Run: headless pygame with SDL's dummy video driver; simulated clock (each Clock.tick advances the game by its frame time, no real sleeping); random seed 0; keys injected as events and as key.get_pressed() state; no mouse input.
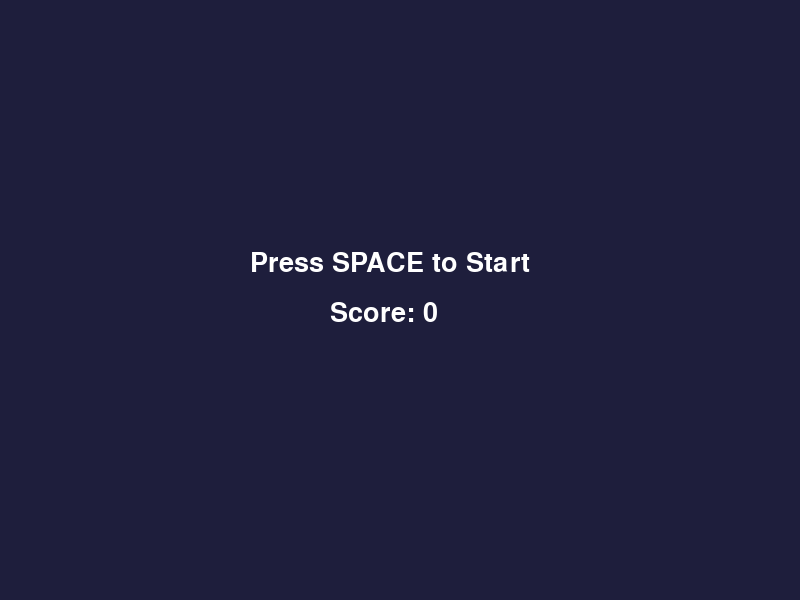
Frame 1 of 4 · flips 1–60 · no input
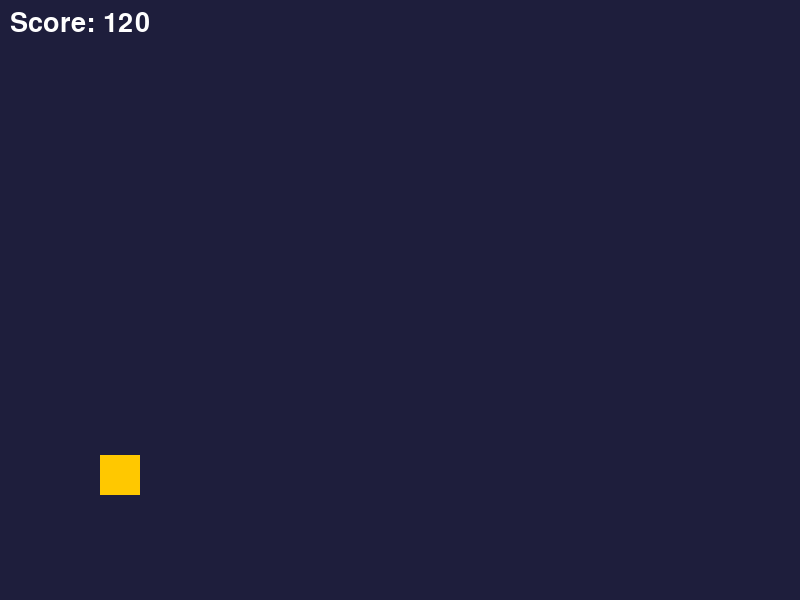
Frame 2 of 4 · flips 61–180 · tapped SPACE, RETURN · held RIGHT (→), D
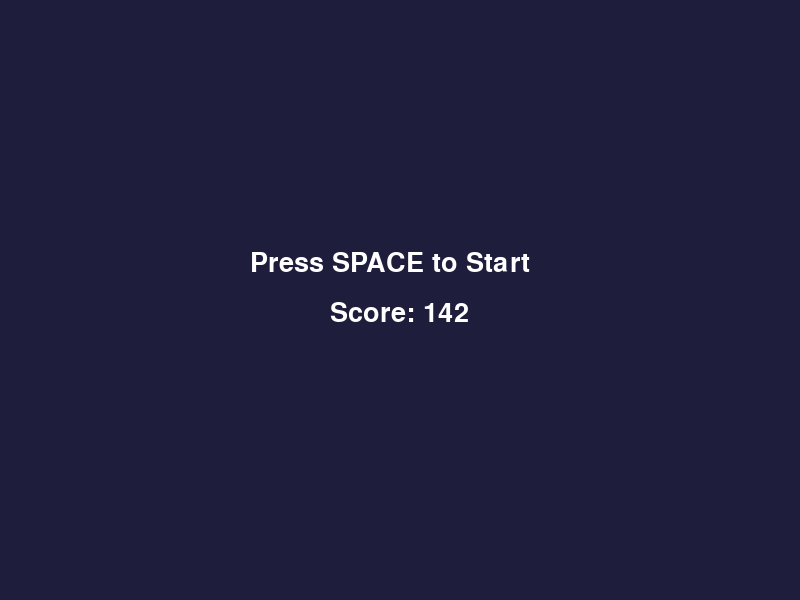
Frame 3 of 4 · flips 181–300 · held DOWN (↓), S
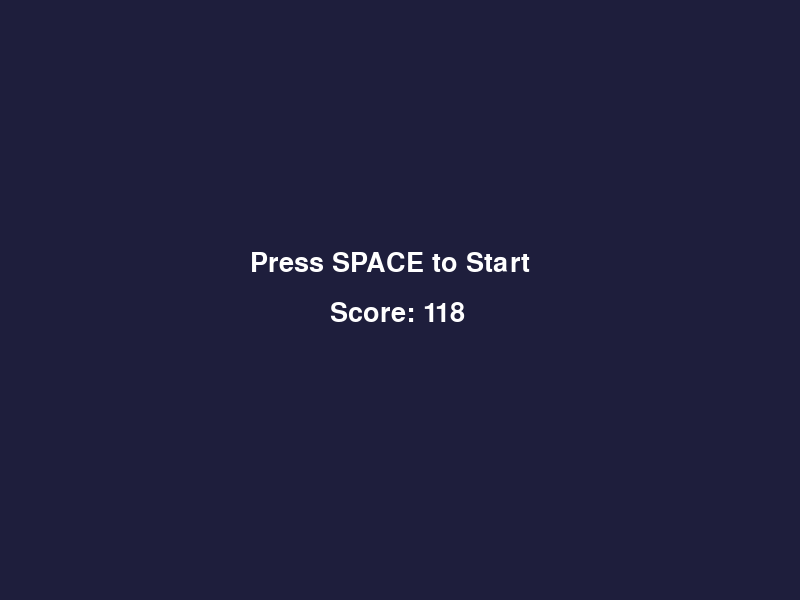
Frame 4 of 4 · flips 301–420 · held LEFT (←), A, UP (↑), W

The pygame program that drew these frames:

import pygame

pygame.init()

# Screen
WIDTH, HEIGHT = 800, 600
screen = pygame.display.set_mode((WIDTH, HEIGHT))
pygame.display.set_caption("Balloon Flight")

clock = pygame.time.Clock()
font = pygame.font.SysFont(None, 40)

# Player
player = pygame.Rect(100, 250, 40, 40)
velocity = 0
gravity = 0.045
boost = -1

# Game state
score = 0
game_active = False


def draw_text(text, x, y):
    img = font.render(text, True, (255, 255, 255))
    screen.blit(img, (x, y))


def reset_game():
    global player, velocity, score
    player.y = 250
    velocity = 0
    score = 0


running = True
while running:
    screen.fill((30, 30, 60))

    for event in pygame.event.get():
        if event.type == pygame.QUIT:
            running = False

        if event.type == pygame.KEYDOWN:
            if not game_active:
                game_active = True
                reset_game()
            elif event.key == pygame.K_SPACE:
                velocity = boost

    if game_active:
        # Player physics
        velocity += gravity
        player.y += velocity

        if player.top < 0 or player.bottom > HEIGHT:
            game_active = False

        # Score
        score += 1

        # Draw player
        pygame.draw.rect(screen, (255, 200, 0), player)

        draw_text(f"Score: {score}", 10, 10)

    else:
        draw_text("Press SPACE to Start", 250, 250)
        draw_text(f"Score: {score}", 330, 300)

    pygame.display.flip()
    clock.tick(60)

pygame.quit()
